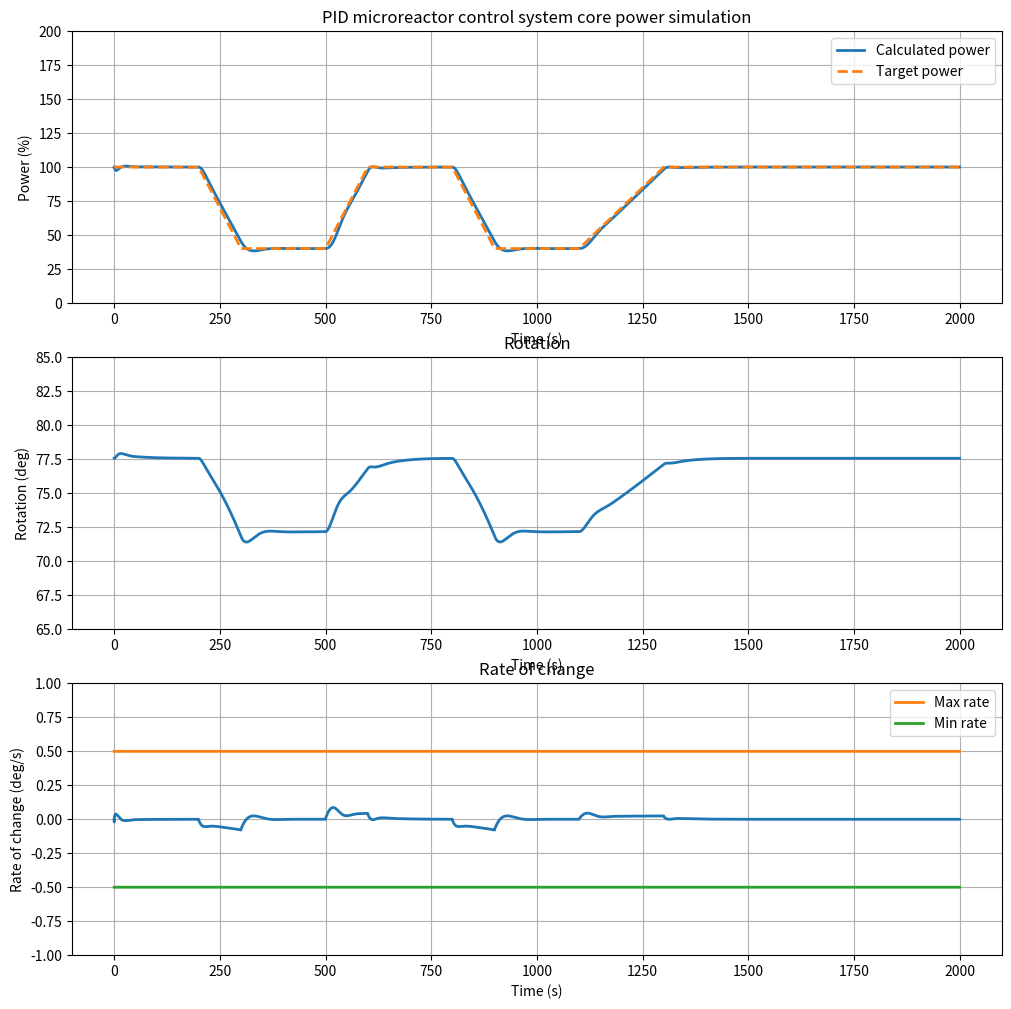

The matplotlib source for this figure:
import numpy as np
import matplotlib.pyplot as plt
from scipy.interpolate import interp1d


# %% Part 1: User parameters for the simulation
# you can change the parameters below
# ---------------------------------------------

# choose number of drums to move during the simulation, pick from 8, 4, 2, 1
num_drums = 8
# Time parameters
dt = 0.1  # time step
T = 2000  # total simultion time

time_point = np.array([0, 20, 30, 50, 60, 80, 90, 110, 130, 200]) * 10
pow_point = np.array([1, 1, 0.4, 0.4, 1, 1, 0.4, 0.4, 1, 1])

# note that for the one drum scenario it is hard to reduce the power to 40%
#   without violating the speed limit
# you can try this scenario instead where one drum can reduce the power to 80%
# pow_point = np.array([1, 1, 0.8, 0.8, 1, 1, 0.8, 0.8, 1, 1])

# --you can try other load following scenarios as well
# pow_point = np.array([1, 0.8, 0.6, 0.6, 0.8, 0.8, 0.9, 1, 1, 1])
# pow_point = np.array([1, 1, 0.8, 0.8, 1, 1, 0.4, 0.4, 1, 1])
# pow_point = np.array([1, 0.8, 0.6, 0.4, 0.6, 0.8, 1.0, 0.5, 1, 1])

# %% Part 2: Design-specific parameters for the nuclear reactor
# leave this block as is
# ----------------------------------
time = np.arange(0, T + dt, dt)  # time span
nt = len(time)  # number of time steps
ref = np.zeros(nt)

# ---
# loop to update the reference power history and match the time and power
#   vectors
# ---
ref_old = pow_point[0]
for it in range(nt):
    if it > 0:
        time[it] = time[it - 1] + dt
        ref_old = ref[it - 1]
    ref[it] = ref_old
    for ii in range(len(time_point) - 1):
        if time_point[ii] <= time[it] <= time_point[ii + 1]:
            frac1 = (time_point[ii + 1] - time[it]) / (
                time_point[ii + 1] - time_point[ii]
            )
            frac2 = 1.0 - frac1
            ref[it] = frac1 * pow_point[ii] + frac2 * pow_point[ii + 1]
            break

# ---
# parameters for each drum rotation
# ---
if num_drums == 8:
    Rho_d0 = -0.033085599
    Reactivity_per_degree = 26.11e-5
    u0 = 77.56
elif num_drums == 4:
    Rho_d0 = -0.033085599
    Reactivity_per_degree = 16.11e-5
    u0 = 125.56
elif num_drums == 2:
    Rho_d0 = -0.033085599 + 0.0071
    Reactivity_per_degree = 7.33e-5
    u0 = 177.84
elif num_drums == 1:
    Rho_d0 = -0.033085599 + 0.0071 + 0.0082
    Reactivity_per_degree = 2.77e-5
    u0 = 179.0
else:
    Rho_d0 = -0.033085599
    Reactivity_per_degree = 26.11e-5
    u0 = 77.56

# ---
# Don't change (max reactivity worth for all 8 drums, about 26 pcm/deg of
#   movement)
max_Reactivity_per_degree = 26.11e-5

Kp = 1  # PID Proportional gain
Ki = 1.5  # PID Integral gain
Kaw = 0.3  # PID Anti-windup gain
Kd = 0.001  # PID Derivative gain
T_C = 0.2  # PID parameter
max_val = 180  # max drum position in degree (fully reactivity withdrawal)
min_val = 0  # minimum drum in degree (full reactivity insertion)
max_rate_orig = 0.5  # maximum drum speed allowed (rate of rotation in deg/sec)

# Adjust gains based on number of drums (from reactivity per deg) --> maximum is
#   26.11e-5
Kp *= max_Reactivity_per_degree / Reactivity_per_degree
Ki *= max_Reactivity_per_degree / Reactivity_per_degree
Kaw *= max_Reactivity_per_degree / Reactivity_per_degree
Kd *= max_Reactivity_per_degree / Reactivity_per_degree
max_rate = max_rate_orig * max_Reactivity_per_degree / Reactivity_per_degree

# %% Part 3: PID Control Function
# ----------------------------------


# PID controller
def pid_controller(
    t, measurement, setpoint, Kp, Ki, Kd, Kaw, T_C, max_val, min_val, max_rate,
    init, u0
):
    global integral, err_prev, t_prev, deriv_prev, command_prev, command_sat_prev

    if init:
        integral = u0
        err_prev = 0
        t_prev = 0
        deriv_prev = 0
        command_prev = u0
        command_sat_prev = u0

    err = setpoint - measurement
    T = t - t_prev
    t_prev = t

    integral += Ki * err * T + Kaw * (command_sat_prev - command_prev) * T

    deriv_filt = (err - err_prev + T_C * deriv_prev) / (T + T_C)

    err_prev = err
    deriv_prev = deriv_filt

    command = Kp * err + integral + Kd * deriv_filt
    command_prev = command

    # apply drum position limits
    command_sat = np.clip(command, min_val, max_val)

    # apply drum speed limit
    if command_sat > command_sat_prev + max_rate * T:
        command_sat = command_sat_prev + max_rate * T
    elif command_sat < command_sat_prev - max_rate * T:
        command_sat = command_sat_prev - max_rate * T

    command_sat_prev = command_sat

    return command_sat


# %% Part 4: Point Kinetics Reactor Model (leave as is)
# --------------------------------------------------------


def reactor_dae(x, u, Rho_d0, Reactivity_per_degree):
    Sig_x = 2.65e-22
    yi = 0.061
    yx = 0.002
    lamda_x = 2.09e-5
    lamda_I = 2.87e-5
    Sum_f = 0.3358

    l = 1.68e-3
    beta = 0.0048
    beta_1 = 1.42481e-4
    beta_2 = 9.24281e-4
    beta_3 = 7.79956e-4
    beta_4 = 2.06583e-3
    beta_5 = 6.71175e-4
    beta_6 = 2.17806e-4
    Lamda_1 = 1.272e-2
    Lamda_2 = 3.174e-2
    Lamda_3 = 1.160e-1
    Lamda_4 = 3.110e-1
    Lamda_5 = 1.400
    Lamda_6 = 3.870

    cp_f = 977
    cp_m = 1697
    cp_c = 5188.6
    M_f = 2002
    M_m = 11573
    M_c = 500
    mu_f = M_f * cp_f
    mu_m = M_m * cp_m
    mu_c = M_c * cp_c
    f_f = 0.96
    P_0 = 22e6
    Tf0 = 1105
    Tm0 = 1087
    T_in = 864
    T_out = 1106
    Tc0 = (T_in + T_out) / 2
    K_fm = f_f * P_0 / (Tf0 - Tm0)
    K_mc = P_0 / (Tm0 - Tc0)
    M_dot = 1.75e1
    alpha_f = -2.875e-5
    alpha_m = -3.696e-5
    alpha_c = 0.0
    X0 = 2.35496411413791e10

    n_r, Cr1, Cr2, Cr3, Cr4, Cr5, Cr6, X, I, Tf, Tm, Tc = x

    Rho_d1 = Rho_d0 + u * Reactivity_per_degree

    G = 3.2e-11
    V = 400 * 200
    Pi = P_0 / (G * Sum_f * V)

    dx = np.zeros_like(x)
    rho = (
        Rho_d1
        + alpha_f * (Tf - Tf0)
        + alpha_c * (Tc - Tc0)
        + alpha_m * (Tm - Tm0)
        - Sig_x * (X - X0) / Sum_f
    )

    dx[0] = (
        (rho - beta) / l * n_r
        + beta_1 / l * Cr1
        + beta_2 / l * Cr2
        + beta_3 / l * Cr3
        + beta_4 / l * Cr4
        + beta_5 / l * Cr5
        + beta_6 / l * Cr6
    )
    dx[1] = Lamda_1 * n_r - Lamda_1 * Cr1
    dx[2] = Lamda_2 * n_r - Lamda_2 * Cr2
    dx[3] = Lamda_3 * n_r - Lamda_3 * Cr3
    dx[4] = Lamda_4 * n_r - Lamda_4 * Cr4
    dx[5] = Lamda_5 * n_r - Lamda_5 * Cr5
    dx[6] = Lamda_6 * n_r - Lamda_6 * Cr6

    dx[7] = yx * Sum_f * Pi + lamda_I * I - Sig_x * X * Pi - lamda_x * X
    dx[8] = yi * Sum_f * Pi - lamda_I * I

    dx[9] = f_f * P_0 / mu_f * n_r - K_fm / mu_f * (Tf - Tc)
    dx[10] = (1 - f_f) * P_0 / mu_m * n_r + (K_fm * (Tf - Tm) - K_mc * (Tm - Tc)) / mu_m
    dx[11] = K_mc * (Tm - Tc) / mu_c - 2 * M_dot * cp_c * (Tc - T_in) / mu_c

    return dx


# %% Part 5: Main simulation loop (PID and reactor model interaction)
# --------------------------------------------------------------------

# Initlize the simulation
# initial condition for the reactor states (you may play with it)
x0 = [
    pow_point[0],
    1,
    1,
    1,
    1,
    1,
    1,
    62803189247020.48,  # Xenon concentration
    1018930579495656.25,  # Iodine concentration
    900.42,
    898.28,
    888.261,
]

x = np.zeros((nt, 12))  # system state
x[0, :] = x0  # set initial state
u = np.zeros(nt)  # control signal (drum position)
u[0] = u0  # set the first drum position

# --initiliaze the controller (this is an arbitrary call to get init=True and
#   u0=u0 passed)
pid_controller(
    0, 0, 0, Kp, Ki, Kd, Kaw, T_C, max_val, min_val, max_rate, init=True, u0=u0
)

# --Now start the simualtion loop
for i in range(nt - 1):
    dx = reactor_dae(x[i, :], u[i], Rho_d0, Reactivity_per_degree)
    x[i + 1, :] = x[i, :] + dx * dt
    u[i + 1] = pid_controller(
        time[i],
        x[i + 1, 0],
        ref[i + 1],
        Kp,
        Ki,
        Kd,
        Kaw,
        T_C,
        max_val,
        min_val,
        max_rate,
        False,
        0,
    )

# -- rate of change (Add a zero at the beginning to match the length)
du = np.concatenate(([0], np.diff(u) / dt))

# %% Part 6: Postprocessing
# -----------------------------

# Interpolate ref in case t and time are different
interp_func = interp1d(time, ref, kind="linear")
ref_interpolated = interp_func(time)
r = ref_interpolated.copy()
y = x[:, 0]

# Downsampling
downsample_factor = 10
t_ds = time[::downsample_factor]
r_ds = r[::downsample_factor]
y_ds = y[::downsample_factor]

# Calculate the error
e_ds = r_ds - y_ds

# --Metrics
MAE = np.mean(np.abs(e_ds)) * 100
MXE = np.max(np.abs(e_ds)) * 100
max_position = np.max(u)
min_position = np.min(u)
max_speed = np.max(du)
min_speed = np.min(du)

# --Display report
print("********* Simulation Summary *******")
print(f"Mean Absolute Error in Power (MAE): {MAE:.2}%")
print(f"Max Absolute Error at any point in time (MXE): {MXE:.2f}%")
print(
    f"Min and Max drum position at any point in time: Max: {max_position:.1f}, Min: {min_position:.1f}"
)
print(
    f"Min and Max drum speed at any point in time: Max: {max_speed:.2f} (allowed: {max_rate_orig}), Min: {min_speed:.2f} (allowed: {-max_rate_orig})"
)
print("************************************")

# --Plot results
plt.figure(figsize=(12, 12))

# Power subplot
plt.subplot(3, 1, 1)
plt.plot(time, x[:, 0] * 100, linewidth=2, label="Calculated power")
plt.plot(time, ref_interpolated * 100, "--", linewidth=2, label="Target power")
plt.grid(True)
plt.xlabel("Time (s)")
plt.ylabel("Power (%)")
plt.title("PID microreactor control system core power simulation")
plt.ylim([0, 200])
plt.legend()

# Rotation subplot
plt.subplot(3, 1, 2)
plt.plot(time, u, linewidth=2)
plt.grid(True)
plt.xlabel("Time (s)")
plt.ylabel("Rotation (deg)")
plt.title("Rotation")

if num_drums == 8:
    plt.ylim([65, 85])
elif num_drums == 4:
    plt.ylim([110, 135])
elif num_drums == 2:
    plt.ylim([120, 190])
elif num_drums == 1:
    plt.ylim([120, 185])
else:
    plt.ylim([65, 85])

# Rotation rate of change subplot
plt.subplot(3, 1, 3)
plt.plot(time, du, linewidth=2)
plt.plot(time, [max_rate_orig] * len(time), linewidth=2, label="Max rate")
plt.plot(time, [-max_rate_orig] * len(time), linewidth=2, label="Min rate")
plt.grid(True)
plt.xlabel("Time (s)")
plt.ylabel("Rate of change (deg/s)")
plt.title("Rate of change")
plt.legend()
plt.ylim([-1, 1])

# Save the plot as a PNG file
plt.savefig("pid_results.png", dpi=300, bbox_inches="tight")
plt.show()

print(MAE / 100)
